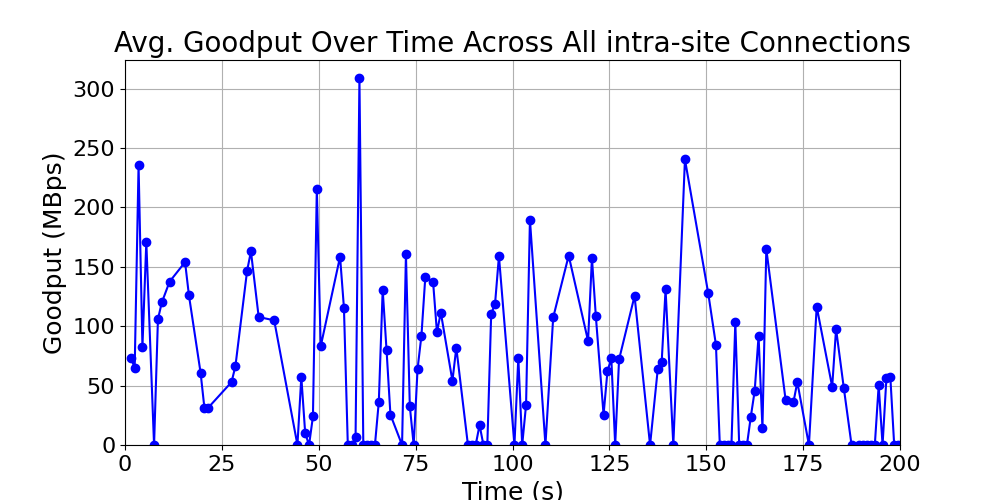

The file beside this chart, header and first rows:
time_bin, goodput, time_bin_mid
[1, 2), 73.5, 1.5
[2, 3), 65.0, 2.5
[3, 4), 235.5, 3.5
[4, 5), 82.75, 4.5
[5, 6), 171.0, 5.5
[7, 8), 0.0, 7.5
[8, 9), 106.0, 8.5
[9, 10), 120.0, 9.5
[11, 12), 137.5, 11.5
[15, 16), 154.0, 15.5
[16, 17), 126.0, 16.5
[19, 20), 61.0, 19.5
[20, 21), 31.0, 20.5
[21, 22), 31.5, 21.5
[27, 28), 53.0, 27.5
[28, 29), 66.5, 28.5
[31, 32), 146.5, 31.5
[32, 33), 163.0, 32.5
[34, 35), 107.8, 34.5
[38, 39), 105.0, 38.5
[44, 45), 0.0, 44.5
[45, 46), 57.4, 45.5
[46, 47), 9.9, 46.5
[47, 48), 0.0, 47.5
[48, 49), 24.0, 48.5
[49, 50), 215.5, 49.5
[50, 51), 83.0, 50.5
[55, 56), 158.5, 55.5
[56, 57), 115.5, 56.5
[57, 58), 0.0, 57.5
[58, 59), 0.0, 58.5
[59, 60), 6.75, 59.5
[60, 61), 308.8, 60.5
[61, 62), 0.0, 61.5
[62, 63), 0.0, 62.5
[63, 64), 0.0, 63.5
[64, 65), 0.0, 64.5
[65, 66), 36.5, 65.5
[66, 67), 130.8, 66.5
[67, 68), 79.67, 67.5
[68, 69), 25.5, 68.5
[71, 72), 0.0, 71.5
[72, 73), 160.5, 72.5
[73, 74), 32.62, 73.5
[74, 75), 0.0, 74.5
[75, 76), 64.0, 75.5
[76, 77), 92.17, 76.5
[77, 78), 141.5, 77.5
[79, 80), 137.5, 79.5
[80, 81), 95.0, 80.5
[81, 82), 111.5, 81.5
[84, 85), 54.0, 84.5
[85, 86), 82.0, 85.5
[88, 89), 0.0, 88.5
[89, 90), 0.0, 89.5
[90, 91), 0.0, 90.5
[91, 92), 16.8, 91.5
[92, 93), 0.0, 92.5
[93, 94), 0.0, 93.5
[94, 95), 110.4, 94.5
... 60 more rows
